Run: headless pygame with SDL's dummy video driver; simulated clock (each Clock.tick advances the game by its frame time, no real sleeping); random seed 0; keys injected as events and as key.get_pressed() state; mouse plan: one left click at the window centre at the start of phase 2, then a move to the lower-right quarter at the start of phase 3.
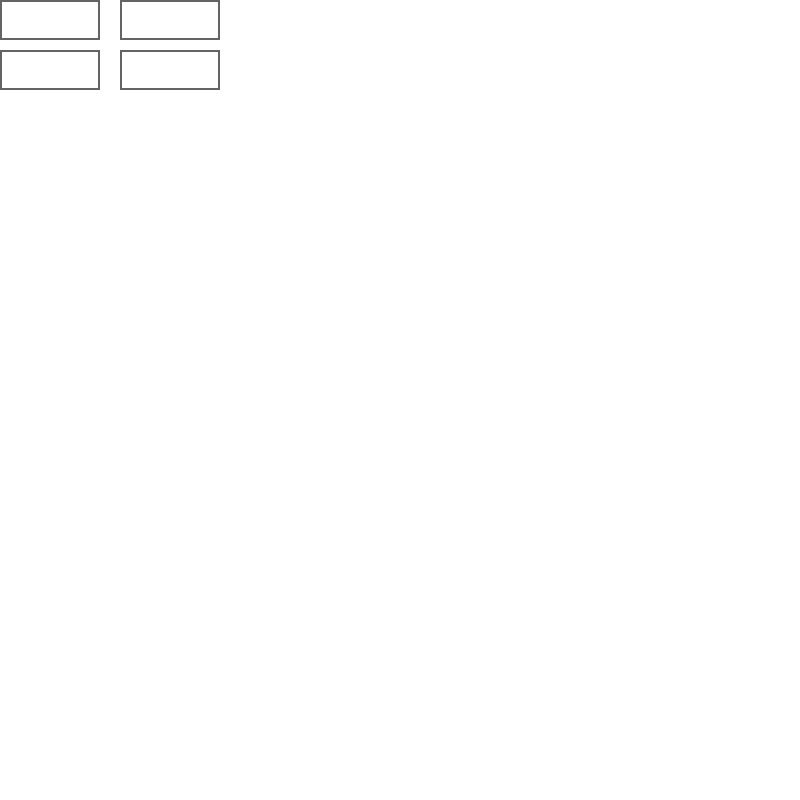
Frame 1 of 4 · flips 1–60 · no input
Frame 2 of 4 · flips 61–180 · clicked the window centre · tapped SPACE, RETURN · held RIGHT (→), D · screen unchanged from frame 1, image omitted
Frame 3 of 4 · flips 181–300 · moved the mouse to the lower-right quarter · held DOWN (↓), S · screen unchanged from frame 2, image omitted
Frame 4 of 4 · flips 301–420 · held LEFT (←), A, UP (↑), W · screen unchanged from frame 3, image omitted

The pygame program that drew these frames:

import pygame

class Text_Box:
    def __init__(self,screen,cords,m_length,start_text='',font='comic sans',font_size=16):
        self.screen = screen
        self.cords = cords
        self.text = start_text
        self.font = pygame.font.SysFont(font,font_size)
        self.clicked = False
        self.m_length = m_length
    
    def input1(self,event):
        if self.clicked:
           if event.key == pygame.K_BACKSPACE:
               # stores text except last letter
               self.text = self.text[0:-1]
           elif len(list(self.text)) < self.m_length:
               if (event.unicode == "-" and len(self.text)==0) or (event.unicode == "." and "." not in self.text) or event.unicode == "1" or event.unicode == "2" or event.unicode == "3" or event.unicode == "4" or event.unicode == "5" or event.unicode == "6" or event.unicode == "7" or event.unicode == "8" or event.unicode == "9" or event.unicode == "0":
                   self.text += event.unicode
    
    def input2(self,event):
        if self.clicked:
           if event.key == pygame.K_BACKSPACE:
               # stores text except last letter
               self.text = self.text[0:-1]
           elif len(list(self.text)) < self.m_length:
               if event.unicode == "1" or event.unicode == "2" or event.unicode == "3" or event.unicode == "4" or event.unicode == "5" or event.unicode == "6" or event.unicode == "7" or event.unicode == "8" or event.unicode == "9" or event.unicode == "0":
                   self.text += event.unicode


    def update1(self):
        if pygame.mouse.get_pressed(num_buttons=3) == (True, False,False) and self.clicked:
            while pygame.mouse.get_pressed(num_buttons=3) == (True, False,False):
                pppp = pygame.event.get()
            self.clicked = False
            return True
        return False


    def update2(self):
        if pygame.mouse.get_pressed(num_buttons=3) == (True, False,False) and self.cords[0][0] < pygame.mouse.get_pos()[0] < self.cords[1][0] and self.cords[0][1] < pygame.mouse.get_pos()[1] < self.cords[1][1] and not self.clicked:
            while pygame.mouse.get_pressed(num_buttons=3) == (True, False,False):
                pppp = pygame.event.get()
            self.clicked = True
            return True
        return False
    
    def get(self):
        return self.text

    def var_change(self,var):
        self.var = var

    def get_var(self):
        return self.var

    def show(self,font_cort,b_c=[255,255,255],s_c=[100,150,100],ns_c=[100,100,100]):
        pygame.draw.rect(self.screen,b_c,[self.cords[0][0],self.cords[0][1],self.cords[1][0]-self.cords[0][0],self.cords[1][1]-self.cords[0][1]])
        text = self.font.render(self.text , True ,[0,0,0])
        self.screen.blit(text ,(font_cort[0]+self.cords[0][0],(font_cort[1]+self.cords[0][1])))
        if self.clicked:
            pygame.draw.rect(self.screen,s_c,[self.cords[0][0],self.cords[0][1],self.cords[1][0]-self.cords[0][0],self.cords[1][1]-self.cords[0][1]],2)
        else:
            pygame.draw.rect(self.screen,ns_c,[self.cords[0][0],self.cords[0][1],self.cords[1][0]-self.cords[0][0],self.cords[1][1]-self.cords[0][1]],2)


if __name__ == "__main__":
    pygame.init()
    size = width, height = 800, 800
    screen = pygame.display.set_mode(size)
    t=[]
    t.append(Text_Box(screen,((0,0),(100,40)),9))
    t.append(Text_Box(screen,((120,0),(220,40)),9))
    t.append(Text_Box(screen,((0,50),(100,90)),9))
    t.append(Text_Box(screen,((120,50),(220,90)),9))
    #t.append(text_box(screen,((120,50),(220,90)),9))
    while True:
        for event in pygame.event.get():
            if event.type == pygame.QUIT:
                exit()
            if event.type == pygame.KEYDOWN:
                for tt in t:
                    tt.input1(event)
        for tt in t:
            tt.update1()
        for tt in t:
            tt.update2()
        screen.fill((255,255,255))
        for tt in t:
            tt.show((5,10))
        pygame.display.flip()
